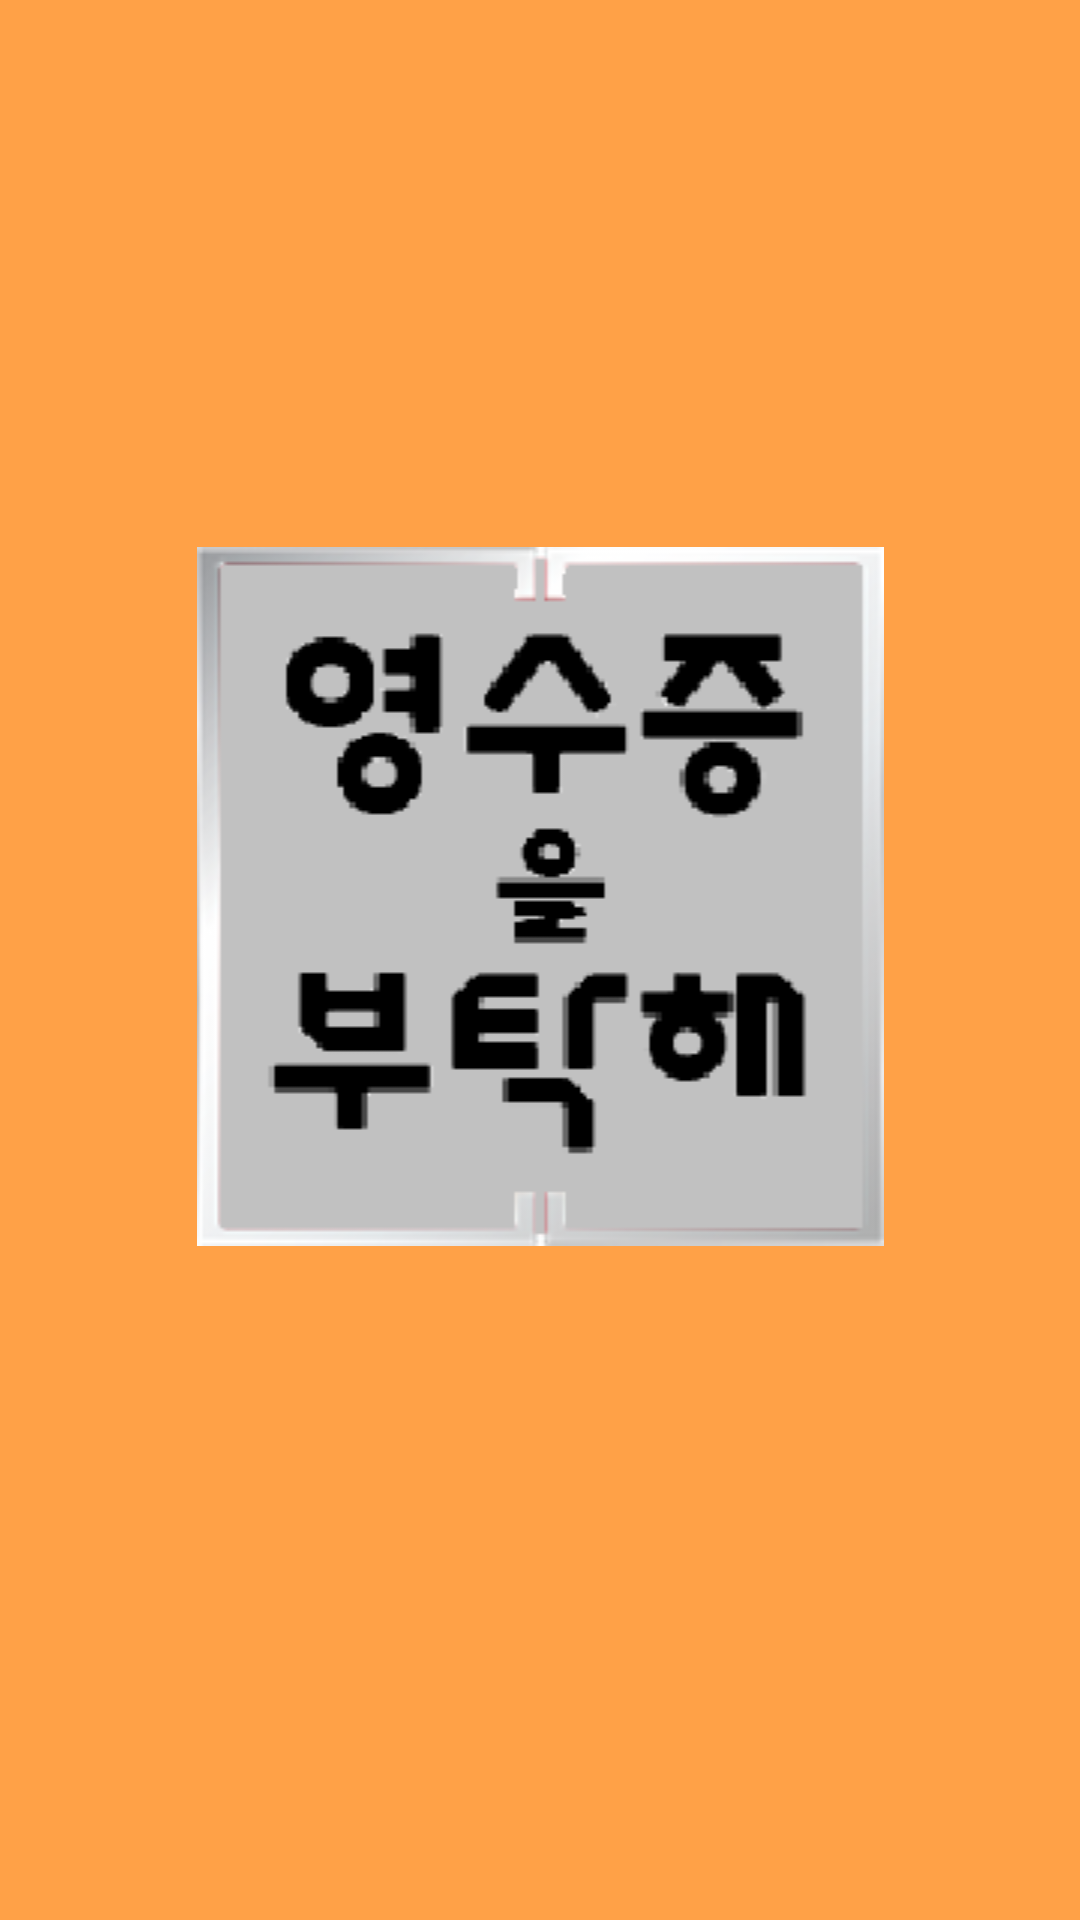

Android layout source for this screen:
<!-- AndroidManifest.xml: application theme Theme.AppCompat.Light.NoActionBar -->
<!-- res/layout/activity_splash.xml -->
<?xml version="1.0" encoding="utf-8"?>
<layout xmlns:android="http://schemas.android.com/apk/res/android"
    xmlns:app="http://schemas.android.com/apk/res-auto"
    xmlns:tools="http://schemas.android.com/tools">

    <data>

    </data>

    <androidx.constraintlayout.widget.ConstraintLayout
        android:layout_width="match_parent"
        android:layout_height="match_parent"
        android:background="#ffa147"
        tools:context=".src.splash.SplashActivity">


        <ImageView
            android:id="@+id/imageView7"
            android:layout_width="0dp"
            android:layout_height="wrap_content"

            app:layout_constraintBottom_toBottomOf="parent"
            app:layout_constraintEnd_toEndOf="parent"
            app:layout_constraintHorizontal_bias="0.495"
            app:layout_constraintStart_toStartOf="parent"
            app:layout_constraintTop_toTopOf="parent"
            app:layout_constraintVertical_bias="0.448"
            app:srcCompat="@drawable/splash" />

    </androidx.constraintlayout.widget.ConstraintLayout>
</layout>
<!-- resources referenced by this layout -->
<resources>
  <!-- drawable splash: png bitmap (drawable, 14851 bytes) -->
</resources>
